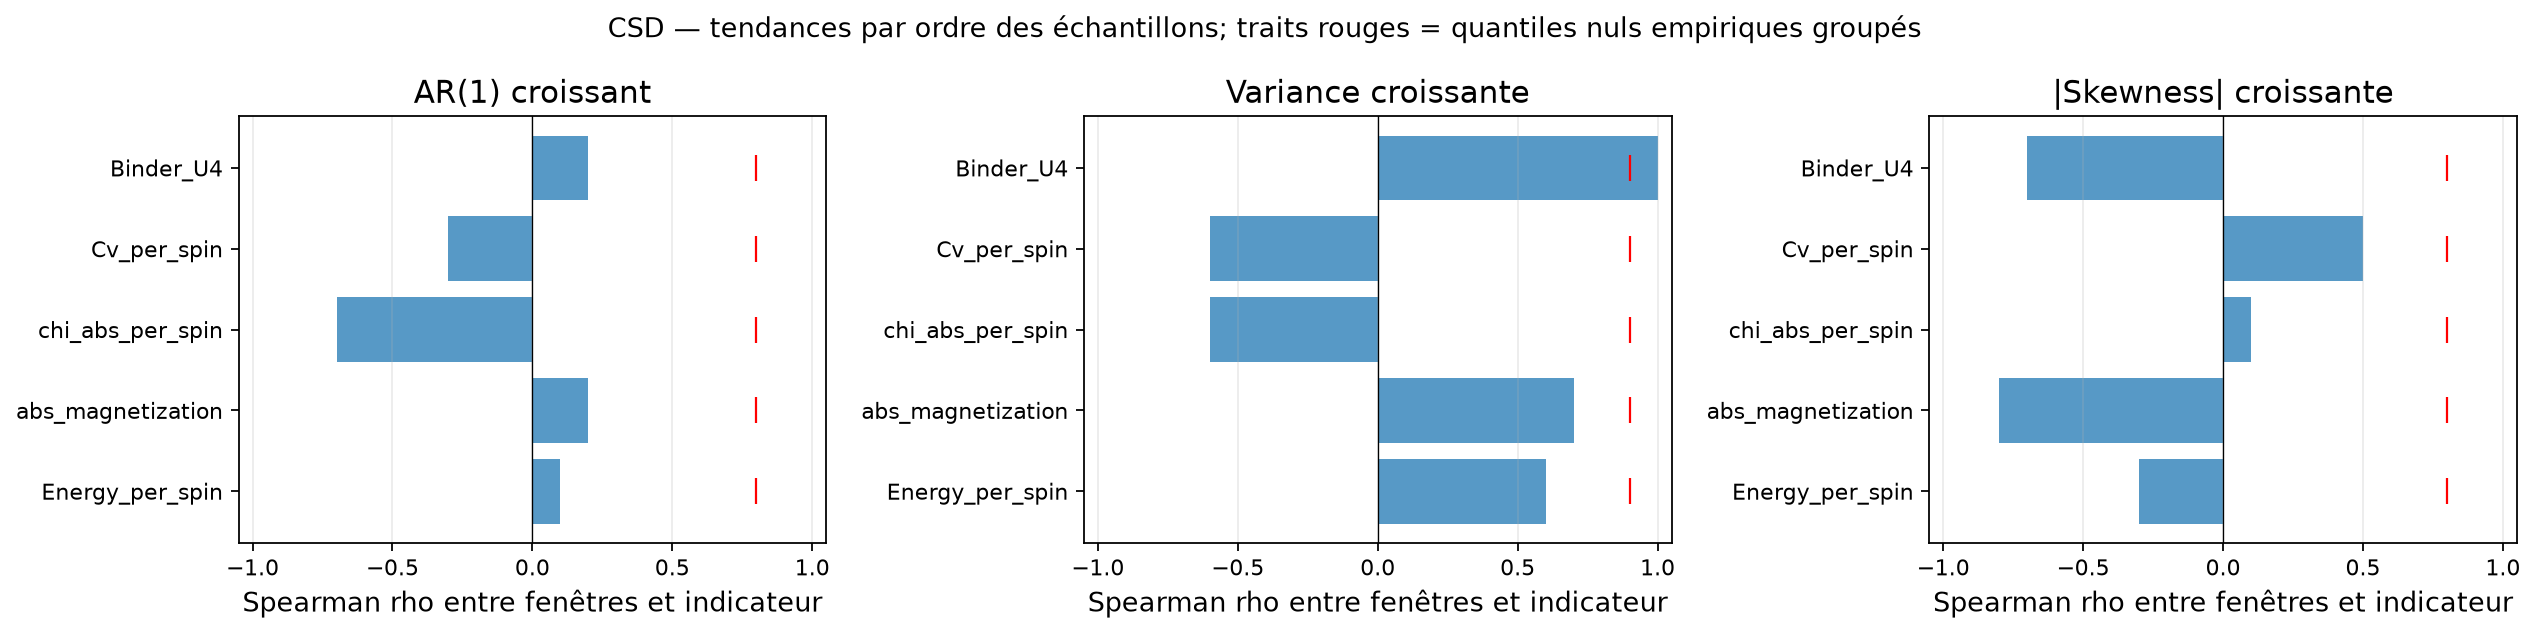

The file beside this chart, header and first rows:
flux_name, status, csd_detected, classification, available_indicator_count, positive_indicator_count, required_majority, synthetic_positive_control_power, ar1_increase_rho, ar1_increase_null_q95, ar1_increase_signal, variance_increase_rho, variance_increase_null_q95, variance_increase_signal, absolute_skewness_increase_rho, absolute_skewness_increase_null_q95, absolute_skewness_increase_signal
Energy_per_spin, computed, False, indeterminate_low_synthetic_power, 3, 0, 2, 0.18, 0.1, 0.8, False, 0.6, 0.9, False, -0.3, 0.8, False
abs_magnetization, computed, False, indeterminate_low_synthetic_power, 3, 0, 2, 0.18, 0.2, 0.8, False, 0.7, 0.9, False, -0.8, 0.8, False
chi_abs_per_spin, computed, False, indeterminate_low_synthetic_power, 3, 0, 2, 0.18, -0.7, 0.8, False, -0.6, 0.9, False, 0.1, 0.8, False
Cv_per_spin, computed, False, indeterminate_low_synthetic_power, 3, 0, 2, 0.18, -0.3, 0.8, False, -0.6, 0.9, False, 0.5, 0.8, False
Binder_U4, computed, False, indeterminate_low_synthetic_power, 3, 1, 2, 0.18, 0.2, 0.8, False, 1, 0.9, True, -0.7, 0.8, False
